Run: headless pygame with SDL's dummy video driver; simulated clock (each Clock.tick advances the game by its frame time, no real sleeping); random seed 0; keys injected as events and as key.get_pressed() state; no mouse input.
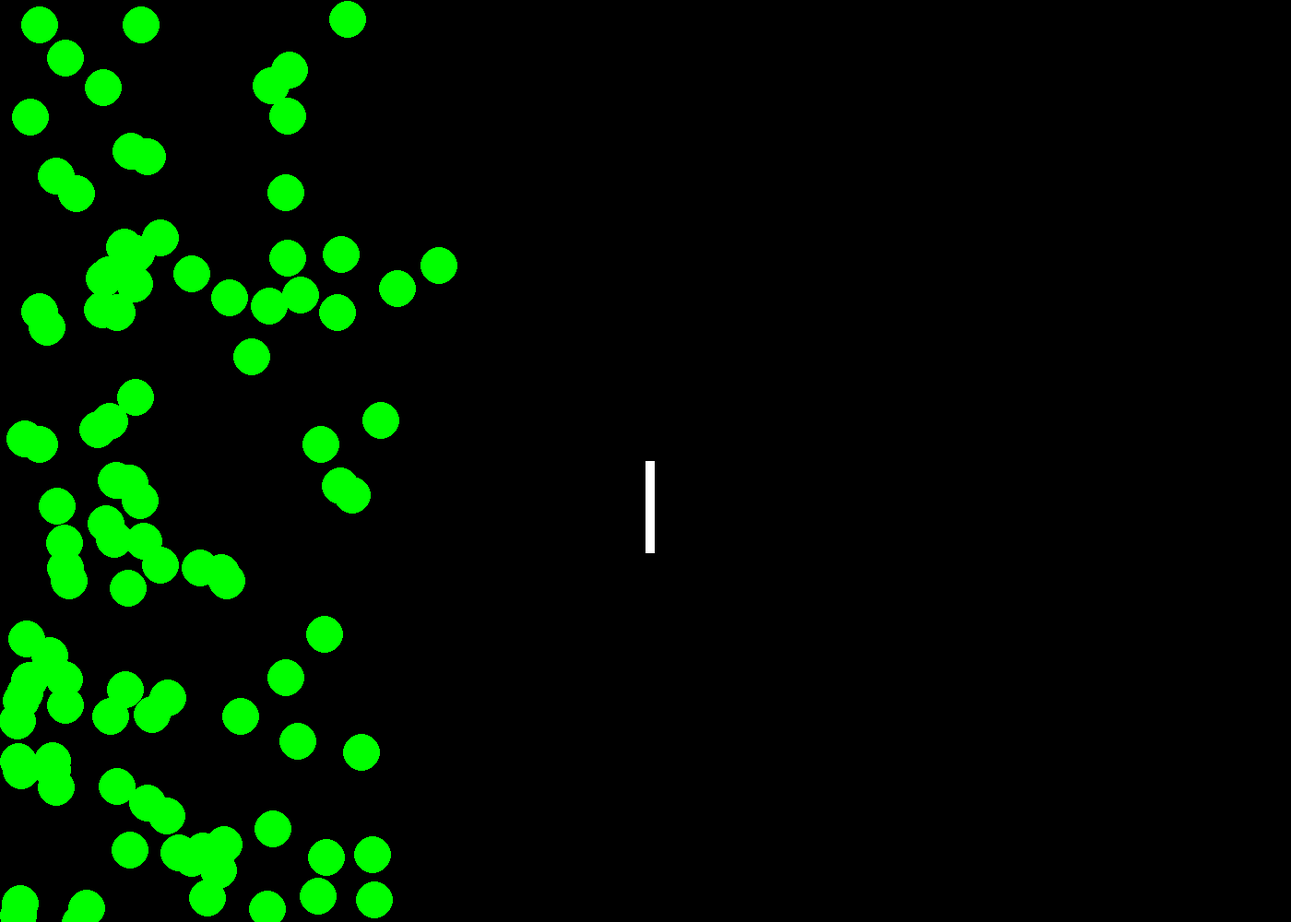
Frame 1 of 4 · flips 1–60 · no input
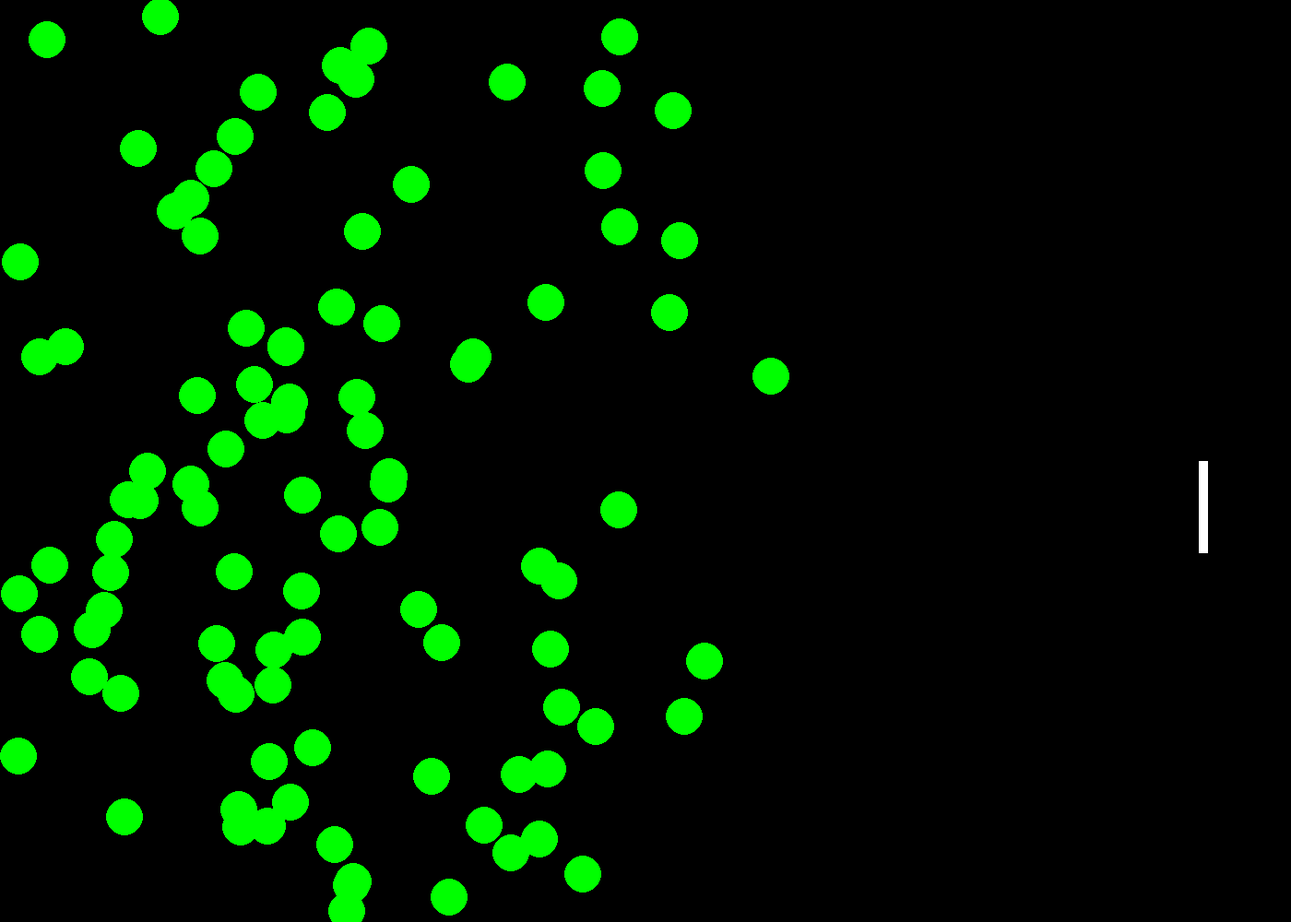
Frame 2 of 4 · flips 61–180 · tapped SPACE, RETURN · held RIGHT (→), D
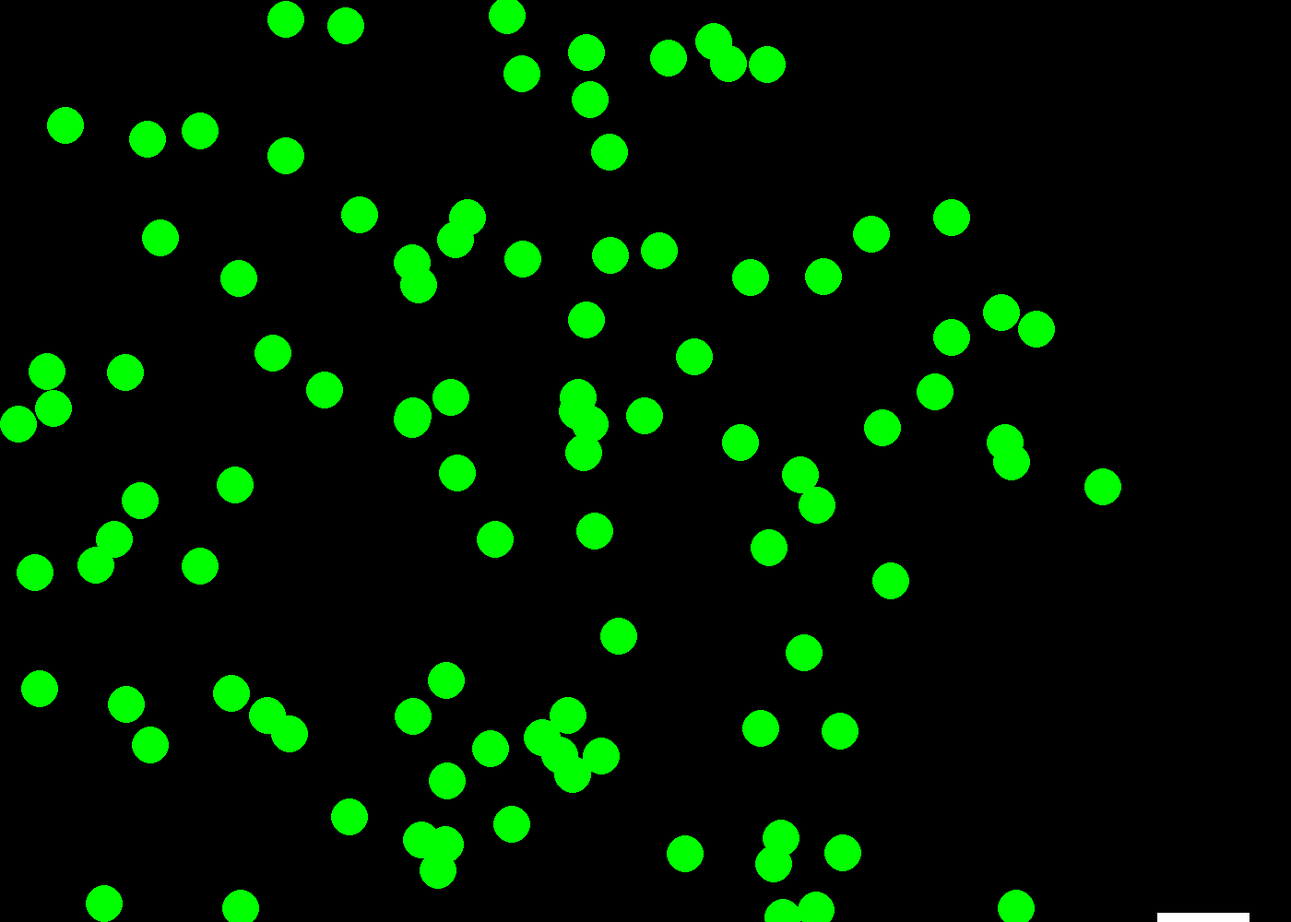
Frame 3 of 4 · flips 181–300 · held DOWN (↓), S
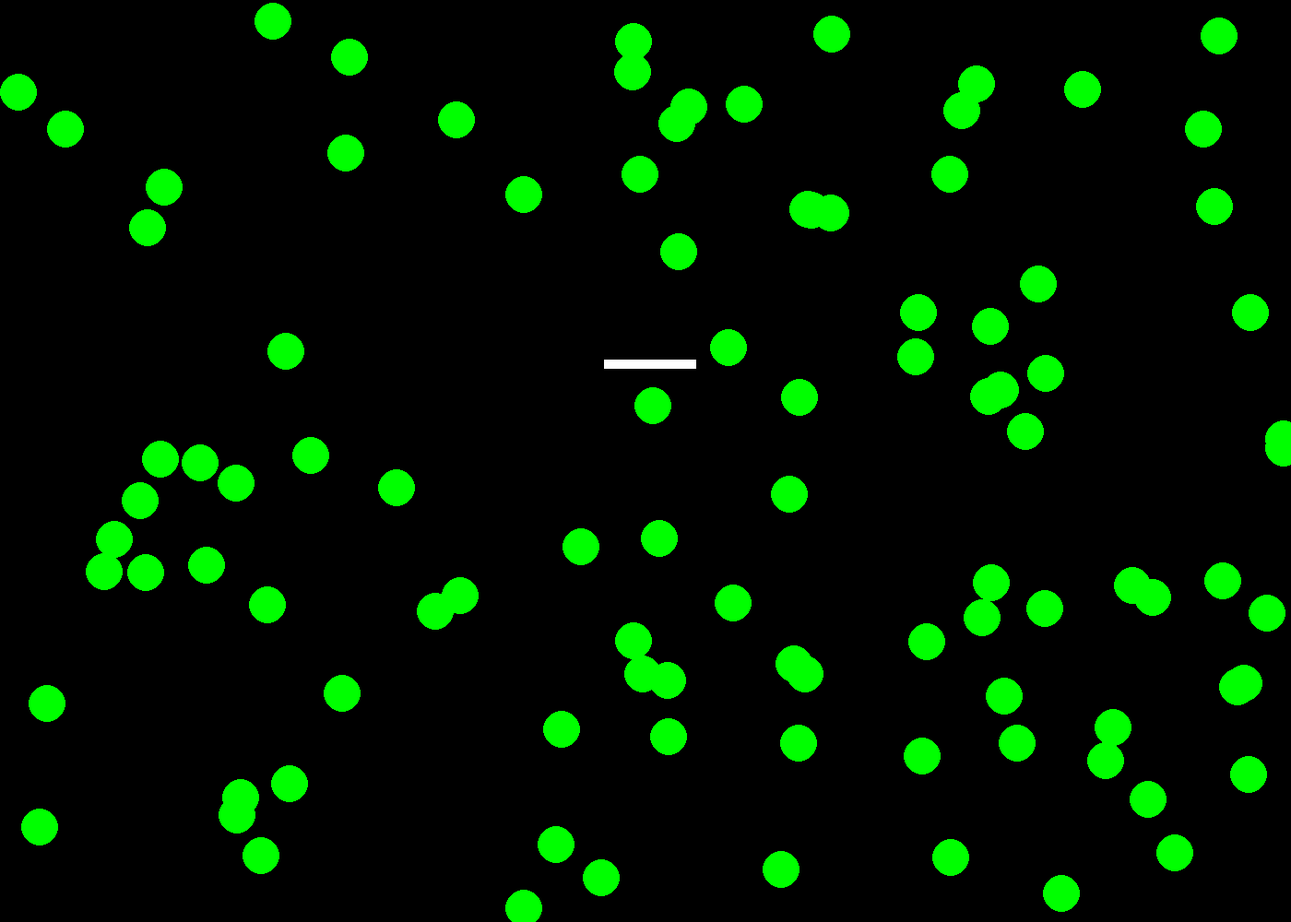
Frame 4 of 4 · flips 301–420 · held LEFT (←), A, UP (↑), W

The pygame program that drew these frames:

import pygame
from random import randint
class Ball:
    def __init__(self, radius, color, xcor, ycor, xvel, yvel):
        self.radius = radius
        self.color = color
        self.xcor = xcor
        self.ycor = ycor
        self.xvel = xvel
        self.yvel = yvel
        self.rect = pygame.Rect(
                            self.xcor,self.ycor,2*self.radius,2*self.radius)
    def move(self, Ninjaddle):
        if self.xcor < 0 or self.xcor > 1400 - self.radius:
            self.xvel = -self.xvel
        if self.ycor < 0 or self.ycor > 1000 - self.radius:
            self.yvel = -self.yvel
        if self.rect.colliderect(Ninjaddle):
            pygame.quit()
        self.xcor += self.xvel
        self.ycor += self.yvel
        self.rect = pygame.draw.ellipse(screen, self.color,
                            [self.xcor,self.ycor,2*self.radius,2*self.radius])

class GreenBall(Ball):
    def __init__(self, radius, xcor, ycor, xvel, yvel):
        super().__init__(radius, GREEN, xcor, ycor, xvel, yvel)
    def move(self, Ninjaddle):
        if self.xcor < 0 or self.xcor > 1400 - self.radius:
            self.xvel = -self.xvel
        if self.ycor < 0 or self.ycor > 1000 - self.radius:
            self.yvel = -self.yvel
        if self.rect.colliderect(Ninjaddle):
            self.color = BLACK
        self.xcor += self.xvel
        self.ycor += self.yvel
        self.rect = pygame.draw.ellipse(screen, self.color,
                            [self.xcor,self.ycor,2*self.radius,2*self.radius])

class Ninjaddle:
    def __init__(self,xcor,ycor, height, width, color, angle):
        self.rotatestate = True
        self.xcor = xcor
        self.ycor = ycor
        self.height = height
        self.width = width
        self.color = color
        self.movey = 0
        self.movex = 0
        self.angle = 0
        self.image = pygame.Surface([self.width, self.height])
        self.image.fill(self.color)
        self.rect = pygame.draw.rect(screen, self.color,
                            [self.xcor,self.ycor,self.width,self.height])
    def draw(self):
        self.ycor += self.movey
        if self.ycor > 1000 - self.height:
            self.ycor = 1000 - self.height
            self.movey = 0
        if self.ycor < 0:
            self.ycor = 0
            self.movey = 0   
        self.xcor += self.movex
        if self.xcor > 1400 - self.width:
            self.xcor = 1400 - self.width
            self.movex = 0
        if self.xcor < 0:
            self.xcor = 0
            self.movex = 0

        self.rect = pygame.draw.rect(screen, self.color,
                            [self.xcor,self.ycor,self.width,self.height])
    def rotate(self):
        self.image = pygame.Surface([self.height, self.width])
        self.height, self.width = self.width, self.height
        if self.rotatestate:
        	self.xcor -= 45
        	self.ycor += 45
        else:
        	self.xcor += 45
        	self.ycor -= 45
        self.rotatestate = not self.rotatestate
#define constants
BLACK = (0,0,0)
WHITE = (255,255,255)
RED = (255,0,0)
GREEN = (0,255,0)
BLUE = (0,0,255)
ball_list = []
x = 200
y = 200

pygame.init()
screen = pygame.display.set_mode((1400,1000))
pygame.display.set_caption('Bouncing Ball')
clock = pygame.time.Clock()

done = False

for i in range(0):
    ball = Ball(20,
                WHITE,
                randint(0,300),
                randint(0,950),
                randint(-3,3),
                randint(-3,3))

    ball_list.append(ball)

for i in range(100):
    greenball = GreenBall(20,
                randint(0,300),
                randint(0,950),
                randint(-3,3),
                randint(-3,3))
       
    ball_list.append(greenball)
ninjaddle = Ninjaddle(700, 500, 100, 10, WHITE, 0)
acceleration = 1.2


while not done:
    xvelocity = 0
    yvelocity = 0
    for event in pygame.event.get():
        if event.type == pygame.QUIT:
            done = True
             
        if event.type == pygame.KEYDOWN:
            if event.key == pygame.K_s:
                ninjaddle.movey = 5
            if event.key == pygame.K_w:
                ninjaddle.movey = -5
            if event.key == pygame.K_d:
                ninjaddle.movex = 5
            if event.key == pygame.K_a:
                ninjaddle.movex = -5
        if event.type == pygame.KEYUP:
            if event.key == pygame.K_a or event.key == pygame.K_d:
                ninjaddle.movex = 0
            if event.key == pygame.K_w or event.key == pygame.K_s:
                ninjaddle.movey = 0
            if event.key == pygame.K_LEFT:
                ninjaddle.rotate()
            if event.key == pygame.K_RIGHT:
                ninjaddle.rotate()

    screen.fill(BLACK)
   


    ninjaddle.draw()


    for ball in ball_list:
        ball.move(ninjaddle)
        if ball.rect.colliderect(ninjaddle):
            print("colide")



    pygame.display.update()
    clock.tick(60)
pygame.quit()
